Dataset: CNN_cropfield (GitHub, LinhVu1027/DeepLearning-BasicImageClassification-Numpy-Tensorflow). Classes: lua co de, lua nga, lua tot.

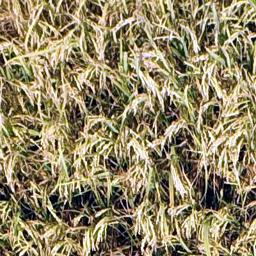
Label: lua tot

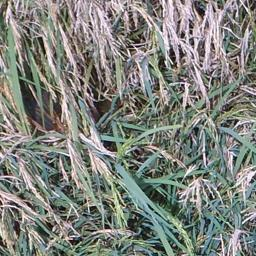
Label: lua co de

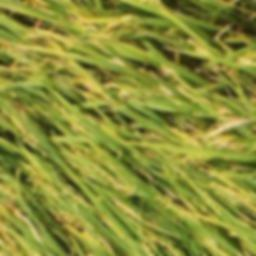
Label: lua nga

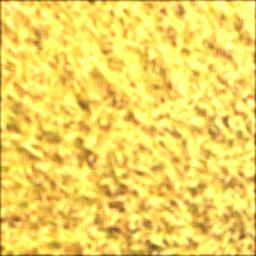
Label: lua tot

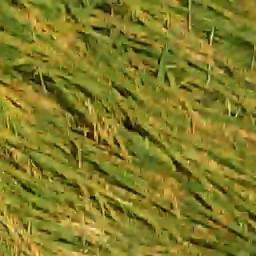
Label: lua nga

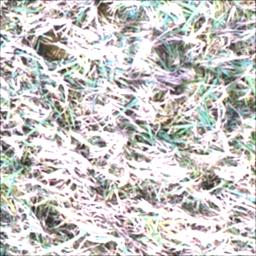
Label: lua co de
